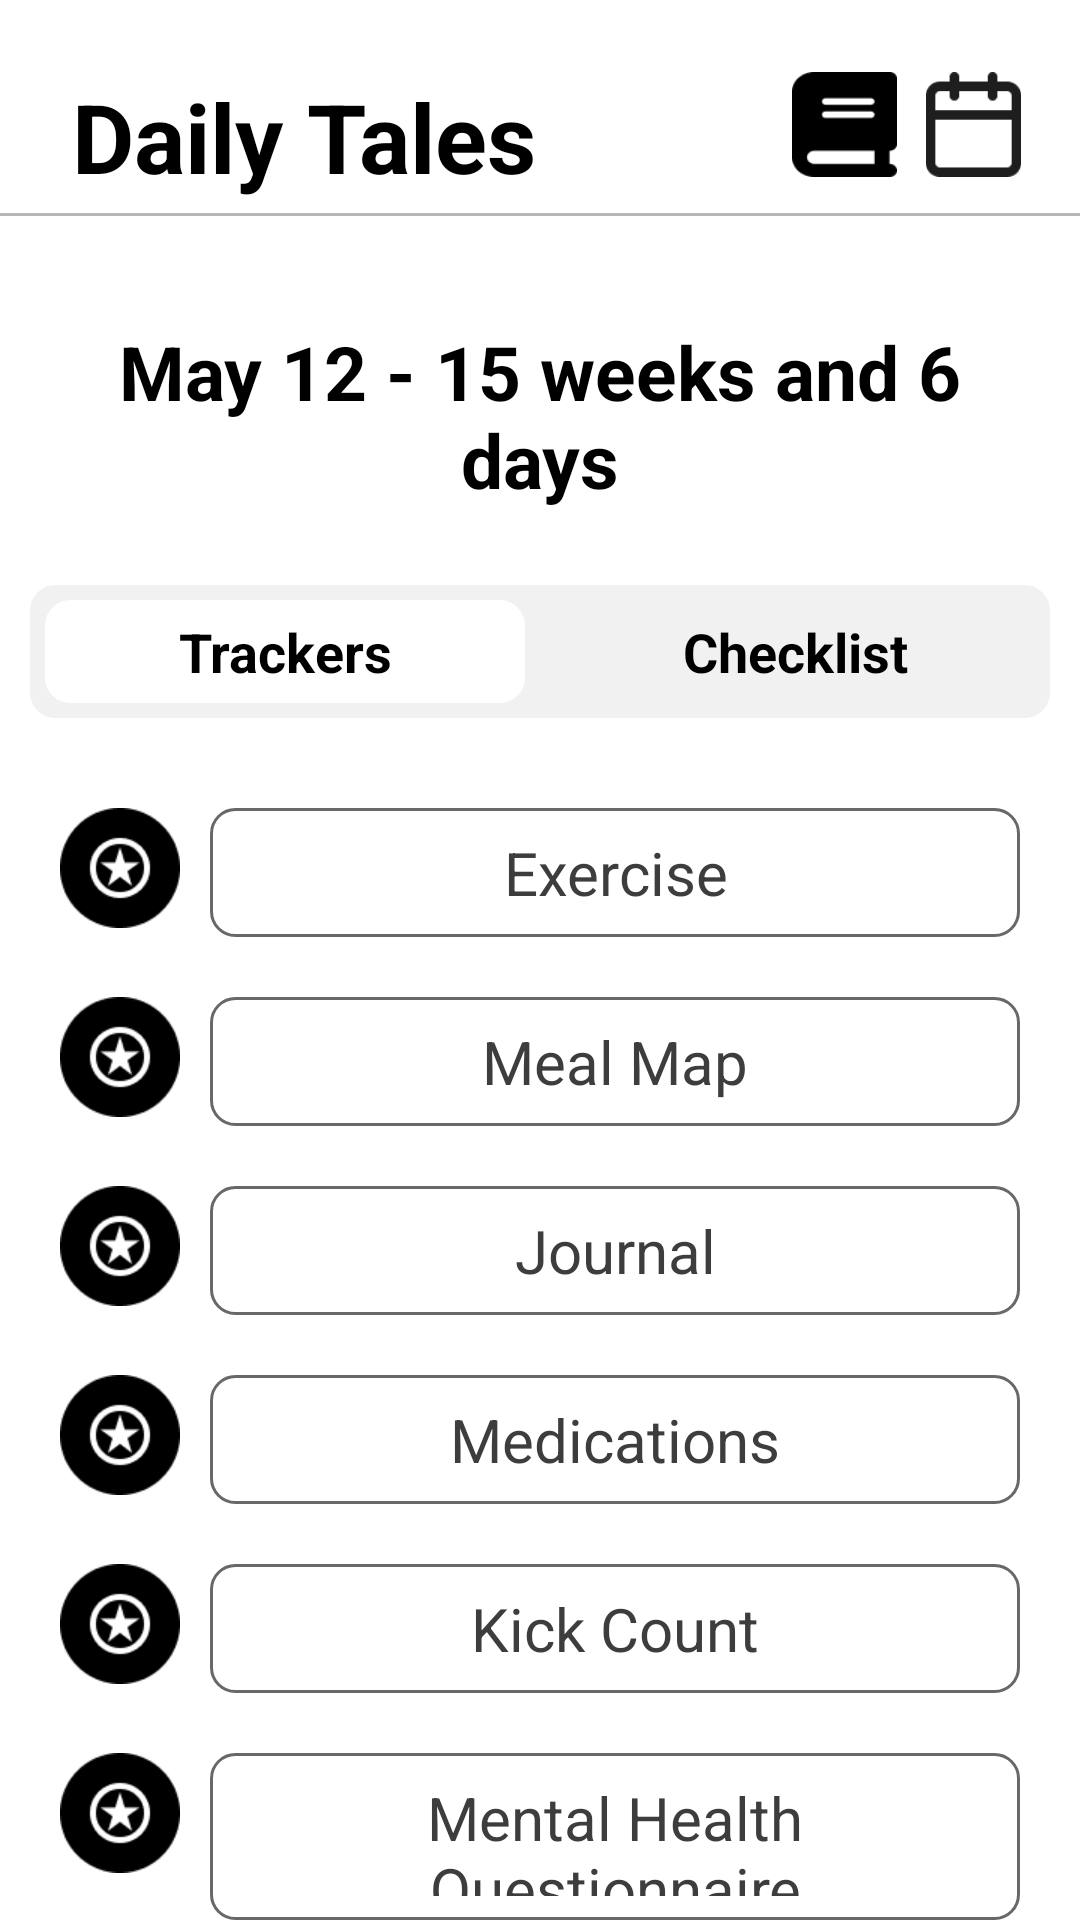

Write the Android layout XML for this screen, with the resource values it uses.
<!-- AndroidManifest.xml: application theme Theme.Demo -->
<!-- res/layout/activity_traker_view.xml -->
<?xml version="1.0" encoding="utf-8"?>
<LinearLayout xmlns:android="http://schemas.android.com/apk/res/android"
    android:layout_width="match_parent"
    android:layout_height="match_parent"
    xmlns:app="http://schemas.android.com/apk/res-auto"
    android:id="@+id/main"
    android:orientation="vertical"
    android:background="#FFFFFF">

    <RelativeLayout
        android:layout_width="match_parent"
        android:paddingTop="24dp"
        android:paddingStart="24dp"
        android:paddingEnd="10dp"
        android:layout_height="wrap_content">

        <TextView
            android:id="@+id/tvWelcome"
            android:layout_width="wrap_content"
            android:layout_height="wrap_content"
            android:text="Daily Tales"
            android:textSize="32sp"
            android:textStyle="bold"
            android:textColor="#000000"
            android:layout_marginBottom="4dp"/>

        <ImageView
            android:id="@+id/notes"
            android:layout_width="35dp"
            android:layout_height="35dp"
            android:layout_alignParentEnd="true"
            android:layout_marginEnd="8dp"
            android:src="@drawable/date"/>

        <ImageView
            android:id="@+id/date"
            android:layout_width="35dp"
            android:layout_height="35dp"
            android:layout_toStartOf="@id/notes"
            android:layout_marginEnd="8dp"
            android:src="@drawable/notes"/>

    </RelativeLayout>

    <View
        android:layout_width="match_parent"
        android:layout_height="1dp"
        android:background="@color/gray"/>

    <TextView
        android:layout_width="match_parent"
        android:layout_height="wrap_content"
        android:text="May 12 - 15 weeks and 6 days"
        android:textStyle="bold"
        android:textSize="25sp"
        android:textAlignment="center"
        android:layout_marginTop="20dp"
        android:textColor="@color/black"
        android:padding="15dp"/>

    <LinearLayout
        android:layout_width="match_parent"
        android:layout_height="wrap_content"
        android:orientation="horizontal"
        android:layout_margin="10dp"
        android:backgroundTint="#F1F1F1"
        android:background="@drawable/border_overlay">

        <TextView
            android:layout_width="match_parent"
            android:layout_height="wrap_content"
            android:textSize="18sp"
            android:text="Trackers"
            android:background="@drawable/border_overlay"
            android:backgroundTint="@color/white"
            android:layout_weight="1"
            android:padding="5dp"
            android:textAlignment="center"
            android:layout_margin="5dp"
            android:textColor="@color/black"
            android:textStyle="bold" />

        <TextView
            android:id="@+id/checkList"
            android:layout_width="match_parent"
            android:layout_height="wrap_content"
            android:textSize="18sp"
            android:text="Checklist"
            android:layout_weight="1"
            android:padding="5dp"
            android:textAlignment="center"
            android:layout_margin="5dp"
            android:textColor="@color/black"
            android:textStyle="bold" />

    </LinearLayout>

    <LinearLayout
        android:layout_width="match_parent"
        android:layout_height="wrap_content"
        android:layout_marginStart="20dp"
        android:layout_marginTop="20dp"
        android:layout_marginEnd="20dp"
        android:orientation="horizontal">

        <ImageView
            android:layout_width="40dp"
            android:layout_height="40dp"
            android:src="@drawable/black_star"/>

        <TextView
            android:layout_width="match_parent"
            android:layout_height="wrap_content"
            android:background="@drawable/border_overlay"
            android:padding="8dp"
            android:textColor="@color/dark_gray"
            android:textSize="20sp"
            android:layout_marginStart="10dp"
            android:textAlignment="center"
            android:text="Exercise" />

    </LinearLayout>

    <LinearLayout
        android:layout_width="match_parent"
        android:layout_height="wrap_content"
        android:layout_marginStart="20dp"
        android:layout_marginTop="20dp"
        android:layout_marginEnd="20dp"
        android:orientation="horizontal">

        <ImageView
            android:layout_width="40dp"
            android:layout_height="40dp"
            android:src="@drawable/black_star"/>

        <TextView
            android:layout_width="match_parent"
            android:layout_height="wrap_content"
            android:background="@drawable/border_overlay"
            android:padding="8dp"
            android:textColor="@color/dark_gray"
            android:textSize="20sp"
            android:layout_marginStart="10dp"
            android:textAlignment="center"
            android:text="Meal Map" />

    </LinearLayout>
    <LinearLayout
        android:layout_width="match_parent"
        android:layout_height="wrap_content"
        android:layout_marginStart="20dp"
        android:layout_marginTop="20dp"
        android:layout_marginEnd="20dp"
        android:orientation="horizontal">

        <ImageView
            android:layout_width="40dp"
            android:layout_height="40dp"
            android:src="@drawable/black_star"/>

        <TextView
            android:layout_width="match_parent"
            android:layout_height="wrap_content"
            android:background="@drawable/border_overlay"
            android:padding="8dp"
            android:textColor="@color/dark_gray"
            android:textSize="20sp"
            android:layout_marginStart="10dp"
            android:textAlignment="center"
            android:text="Journal" />

    </LinearLayout>
    <LinearLayout
        android:layout_width="match_parent"
        android:layout_height="wrap_content"
        android:layout_marginStart="20dp"
        android:layout_marginTop="20dp"
        android:layout_marginEnd="20dp"
        android:orientation="horizontal">

        <ImageView
            android:layout_width="40dp"
            android:layout_height="40dp"
            android:src="@drawable/black_star"/>

        <TextView
            android:layout_width="match_parent"
            android:layout_height="wrap_content"
            android:background="@drawable/border_overlay"
            android:padding="8dp"
            android:textColor="@color/dark_gray"
            android:textSize="20sp"
            android:layout_marginStart="10dp"
            android:textAlignment="center"
            android:text="Medications" />

    </LinearLayout>
    <LinearLayout
        android:layout_width="match_parent"
        android:layout_height="wrap_content"
        android:layout_marginStart="20dp"
        android:layout_marginTop="20dp"
        android:layout_marginEnd="20dp"
        android:orientation="horizontal">

        <ImageView
            android:layout_width="40dp"
            android:layout_height="40dp"
            android:src="@drawable/black_star"/>

        <TextView
            android:layout_width="match_parent"
            android:layout_height="wrap_content"
            android:background="@drawable/border_overlay"
            android:padding="8dp"
            android:textColor="@color/dark_gray"
            android:textSize="20sp"
            android:layout_marginStart="10dp"
            android:textAlignment="center"
            android:text="Kick Count" />

    </LinearLayout>
    <LinearLayout
        android:layout_width="match_parent"
        android:layout_height="wrap_content"
        android:layout_marginStart="20dp"
        android:layout_marginTop="20dp"
        android:layout_marginEnd="20dp"
        android:orientation="horizontal">

        <ImageView
            android:layout_width="40dp"
            android:layout_height="40dp"
            android:src="@drawable/black_star"/>

        <TextView
            android:layout_width="match_parent"
            android:layout_height="wrap_content"
            android:background="@drawable/border_overlay"
            android:padding="8dp"
            android:textColor="@color/dark_gray"
            android:textSize="20sp"
            android:layout_marginStart="10dp"
            android:textAlignment="center"
            android:text="Mental Health Questionnaire" />

    </LinearLayout>

    <RelativeLayout
        android:layout_width="match_parent"
        android:layout_height="wrap_content"
        android:padding="24dp"
        android:gravity="start">

        <ImageButton
            android:id="@+id/foreword_arrow"
            android:layout_width="39dp"
            android:layout_height="39dp"
            android:layout_alignParentBottom="true"
            android:background="@drawable/edittext_overlay"
            android:src="@drawable/baseline_arrow_back_ios_new_24"
            app:tint="#000000"
            android:contentDescription="Next"/>
    </RelativeLayout>

</LinearLayout>
<!-- resources referenced by this layout -->
<resources>
  <color name="black">#FF000000</color>
  <color name="dark_gray">#3D3D3D</color>
  <color name="gray">#B7B6B5</color>
  <color name="white">#FFFFFFFF</color>
  <!-- drawable black_star: png bitmap (drawable, 1588 bytes) -->
  <!-- drawable border_overlay (drawable) -->
  <layer-list xmlns:android="http://schemas.android.com/apk/res/android">
  
      
      <item>
          <shape android:shape="rectangle">
              <corners android:radius="8dp"/>
  
              <stroke
                  android:width="1dp"
                  android:color="@color/border_gray" />
          </shape>
      </item>
  
  </layer-list>
  <!-- drawable date: png bitmap (drawable, 902 bytes) -->
  <!-- drawable edittext_overlay (drawable) -->
  <layer-list xmlns:android="http://schemas.android.com/apk/res/android">
  
      
      <item>
          <shape android:shape="rectangle">
              <corners android:radius="5dp"/>
  
              <stroke
                  android:width="1dp"
                  android:color="@color/gray" />
          </shape>
      </item>
  
  </layer-list>
  <!-- drawable notes: png bitmap (drawable, 847 bytes) -->
  <style name="Theme.Demo" parent="Base.Theme.Demo" />
  <color name="border_gray">#686868</color>
  <style name="Base.Theme.Demo" parent="Theme.Material3.DayNight.NoActionBar">
          
          
      </style>
</resources>
